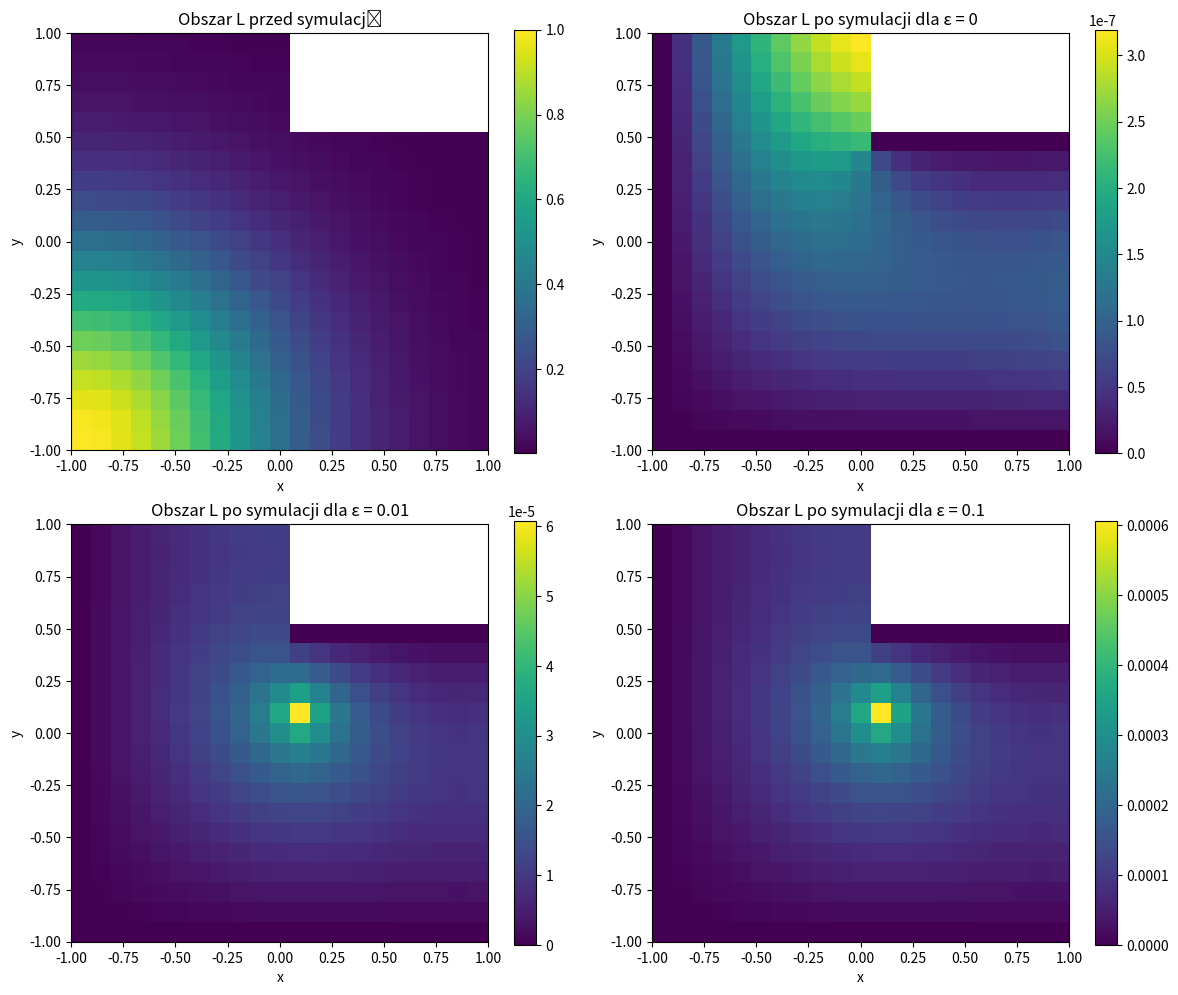

Source code (Python):
import numpy as np
import matplotlib.pyplot as plt

#### Próba #1 dla przetestowania i zrozumienia struktury projektu - klasa estymująca utworzona z poprzedniej listy

class ETCS:
    def start(self, T, n, od, do, alfa=1):
        self.T = T
        self.n = n
        self.diff_coeff = alfa

        self.od = od
        self.do = do
        self.Nx = 20 * n + 1
        self.Ny = 20 * n + 1
        self.N = self.Nx * self.Ny

    @staticmethod
    def D2(N):
        return -2 * np.eye(N) + np.eye(N, k=1) + np.eye(N, k=-1)

    @staticmethod
    def D1B(N):
        return -np.eye(N, k=-1) + np.eye(N)

    def ustaw_warunki(self, ht):
        """Warunki p"""

        self.ht = ht

        self.t = int(self.T/ht)

        self.x = np.linspace(self.od, self.do, self.Nx)
        self.y = np.linspace(self.od, self.do, self.Ny)
        self.X, self.Y = np.meshgrid(self.x, self.y)

        hx = self.x[1] - self.x[0]
        hy = self.y[1] - self.y[0]
        Xf = self.X.flatten()
        Yf = self.Y.flatten()
        self.Xf = Xf
        self.Yf = Yf

        id_Nx, id_Ny = np.eye(self.Nx), np.eye(self.Ny)
        D2x, D2y = self.D2(self.Nx), self.D2(self.Ny)
        laplacian = np.kron(id_Ny, D2x) / hx ** 2 + np.kron(D2y, id_Nx) / hy ** 2

        factor = self.diff_coeff * ht
        A = np.eye(self.Nx * self.Ny) - factor * laplacian

        # indeksy brzegowe Neumanna
        ind_brzeg_x_right = np.where((Xf == self.x[-1]) & (Yf <= 0.5))[0]
        ind_brzeg_y_top = np.where((Yf == self.y[-1]) & (Xf <= 0))[0]
        ind_brzeg_x_pion = np.where((Xf == 0) & (Yf >= 0.5))[0]

        # indeksy brzegowe Dirichleta
        ind_brzeg_x_left = np.where(Xf == self.x[0])[0]
        ind_brzeg_y_bot = np.where(Yf == self.y[0])[0]
        ind_brzeg_y_poziom = np.where((Yf == 0.5) & (Xf > 0))[0]
        ind_dirichlet = np.concatenate([ind_brzeg_x_left, ind_brzeg_y_bot, ind_brzeg_y_poziom])
        self.ind_dirichlet = ind_dirichlet

        # Neumann
        Cx_right = np.kron(id_Ny, self.D1B(self.Nx) / hx ** 2)
        Cy_top = np.kron(self.D1B(self.Ny) / hy ** 2, id_Nx)
        A[ind_brzeg_x_right, :] = Cx_right[ind_brzeg_x_right, :]
        A[ind_brzeg_y_top, :] = Cy_top[ind_brzeg_y_top, :]
        A[ind_brzeg_x_pion, :] = Cx_right[ind_brzeg_x_pion, :]

        # Dirichleta
        N = self.Nx * self.Ny
        Id = np.eye(N)
        A[ind_dirichlet, :] = Id[ind_dirichlet, :]

        # ograniczamy macierz do obszaru L
        indeksyL = np.where(
            ((Xf <= 0) & (Yf >= -1) & (Yf <= 1)) |
            ((Xf >= 0) & (Yf >= -1) & (Yf <= 0.5))
        )[0]
        self.indeksyL = indeksyL
        self.A_L = A[np.ix_(indeksyL, indeksyL)]

        self.u_0 = self.f(self.X, self.Y).flatten()

    @staticmethod
    def f(x, y):
        """Warunek początkowy"""
        return np.exp(- (x + 1) ** 2 - (y + 1) ** 2)

    def symuluj(self):
        """Symuluje t obrotów pętli i zapisuje je w self.wyniki"""
        self.wyniki = {}
        epsilony = [0, 0.01, 0.1]
        mask_eps = (np.isclose(self.Xf[self.indeksyL], 0.1)) & (np.isclose(self.Yf[self.indeksyL], 0.1))
        u_0 = self.u_0

        for e in epsilony:
            u_current = u_0.copy()
            u_current[self.ind_dirichlet] = 0
            u_current = u_current[self.indeksyL]

            for it in range(self.t):
                u_current[mask_eps] += e * self.ht
                u_current = np.linalg.solve(self.A_L, u_current)

            Ufull = np.full(self.N, np.nan)
            Ufull[self.indeksyL] = u_current
            self.wyniki[e] = Ufull.reshape(self.Ny, self.Nx)

    def wykresy(self):
        """Tworzy wykresy na podstawie wyników symulacji"""

        fig, axs = plt.subplots(2, 2, figsize=(12, 10))

        # --- wykres początkowy ---

        Ufull = np.full(self.N, np.nan)
        Ufull[self.indeksyL] = self.u_0[self.indeksyL]
        self.wyniki["przed"] = Ufull.reshape(self.Ny, self.Nx)

        # dane do wykresów
        dane = [self.wyniki["przed"], self.wyniki[0], self.wyniki[0.01], self.wyniki[0.1]]
        tytuly = ["Obszar L przed symulacją",
                  "Obszar L po symulacji dla ε = 0",
                  "Obszar L po symulacji dla ε = 0.01",
                  "Obszar L po symulacji dla ε = 0.1"]

        # wykresy
        for ax, Z, title in zip(axs.flat, dane, tytuly):
            im = ax.imshow(Z, origin='lower', extent=[self.x.min(), self.x.max(), self.y.min(), self.y.max()],
                           cmap='viridis', interpolation='nearest', aspect='equal')
            ax.set_title(title)
            ax.set_xlabel('x')
            ax.set_ylabel('y')
            fig.colorbar(im, ax=ax)

        plt.tight_layout()
        plt.show()


#from klasy.ETCS import ETCS  # jeśli folder klasy to 'klasy'

sim = ETCS()
sim.start(T=10, n=1, od=-1, do=1)
sim.ustaw_warunki(ht=1)
sim.symuluj()
sim.wykresy()
